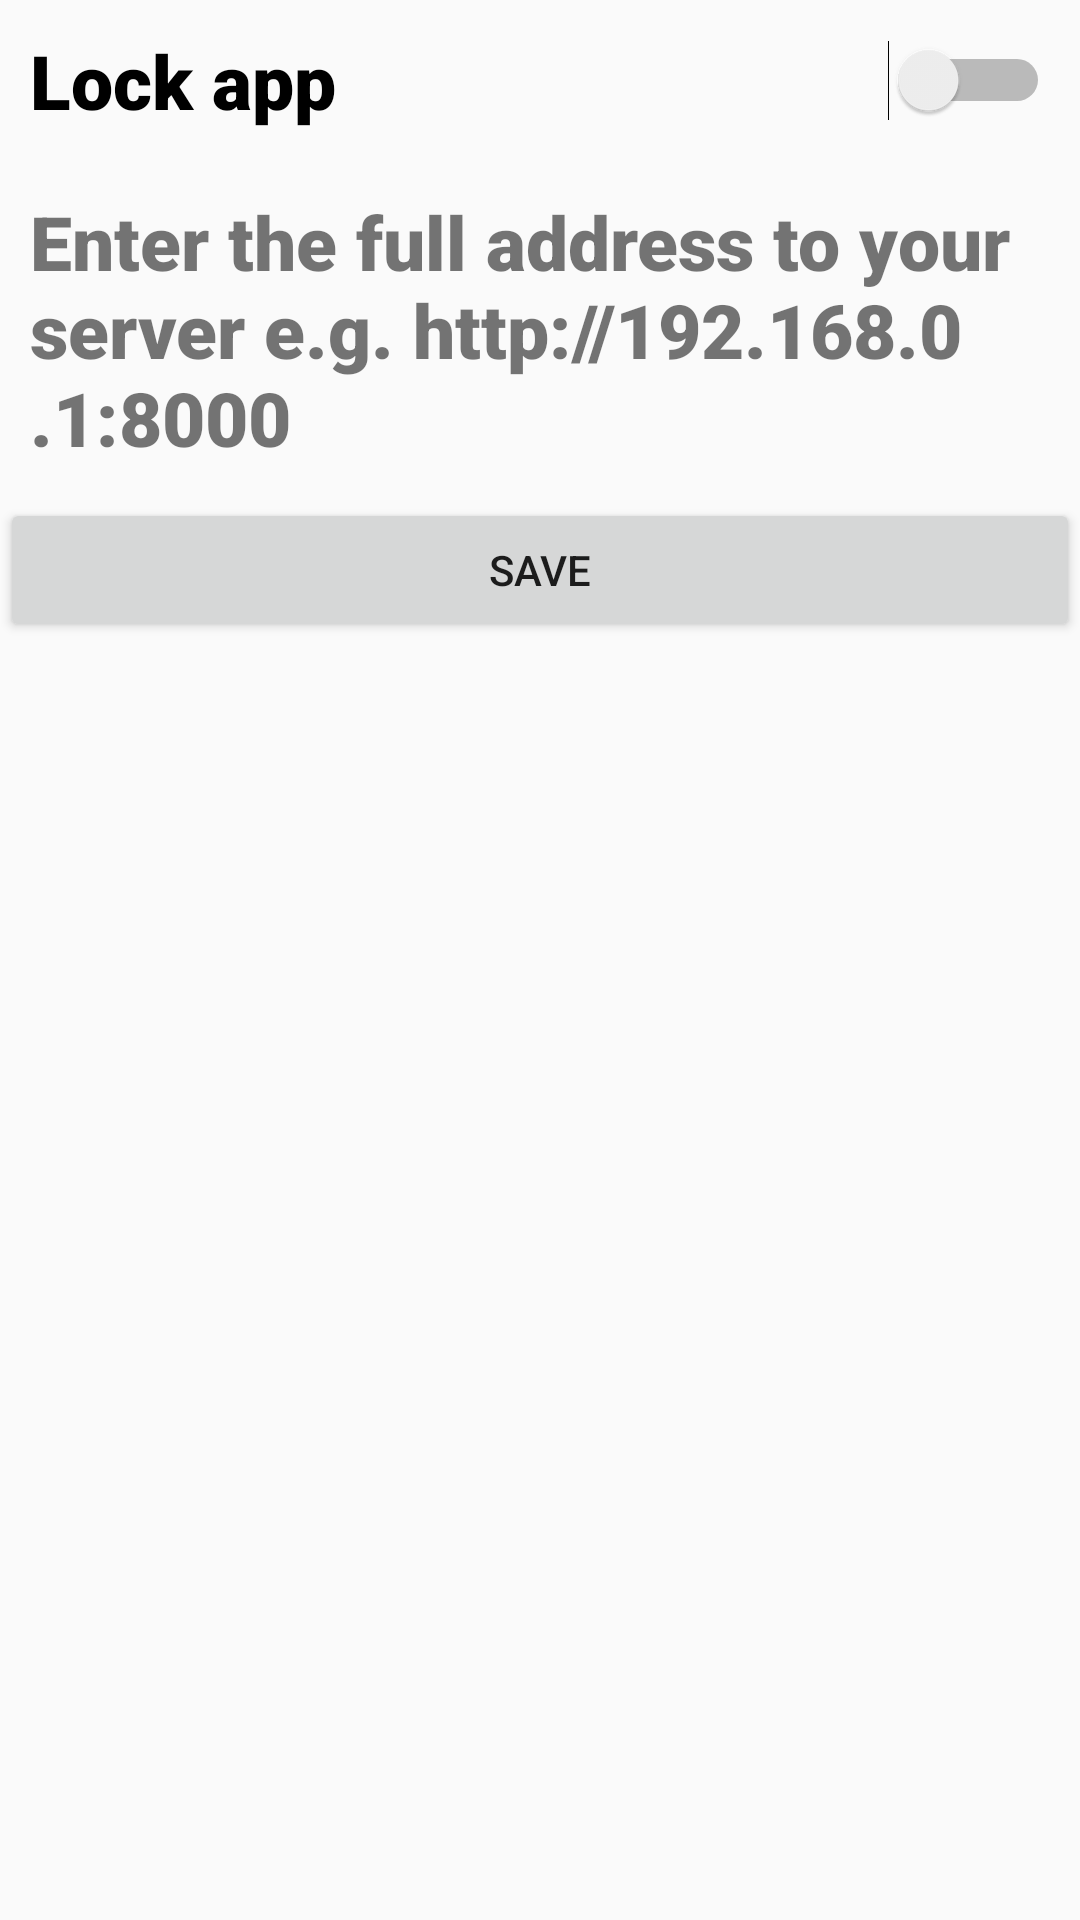

Write the Android layout XML for this screen, with the resource values it uses.
<!-- AndroidManifest.xml: application theme AppTheme -->
<!-- res/layout/pneumatrol_activity_settings.xml -->
<?xml version="1.0" encoding="utf-8"?>
<LinearLayout xmlns:android="http://schemas.android.com/apk/res/android"
    xmlns:tools="http://schemas.android.com/tools"
    android:layout_width="match_parent"
    android:layout_height="match_parent"
    xmlns:app="http://schemas.android.com/apk/res-auto"
    android:orientation="vertical"
    tools:context="uk.co.digitme.machinemonitoring.uk.co.digitme.pneumatrol.Pneumatrol.SettingsActivity">

    <Switch
        android:id="@+id/lock_task_switch"
        android:padding="@dimen/form_entry_text_padding"
        android:text="@string/lock_task_mode"
        android:textSize="@dimen/form_entry_inline_text_size"
        android:fontFamily="@string/form_font_family"
        android:layout_width="match_parent"
        android:layout_height="wrap_content" />

    <LinearLayout
        android:layout_width="match_parent"
        android:layout_height="wrap_content"
        android:orientation="horizontal">

        <TextView
            android:id="@+id/server_address_textview"
            android:layout_width="wrap_content"
            android:layout_height="wrap_content"
            android:padding="@dimen/form_entry_text_padding"
            android:text="@string/server_address_textview"
            android:textSize="@dimen/form_entry_inline_text_size"
            android:fontFamily="@string/form_font_family"
            app:layout_constraintLeft_toLeftOf="parent" />

        <EditText
            android:id="@+id/server_address_edittext"
            android:layout_width="match_parent"
            android:layout_height="wrap_content"
            android:gravity="end"
            android:hint="@string/server_address_hint"
            android:imeOptions="actionNext"
            android:inputType="number|numberDecimal"
            android:digits="0123456789."
            android:nextFocusDown="@+id/data_entry_2"
            android:padding="@dimen/form_entry_text_padding"
            android:selectAllOnFocus="true"
            android:singleLine="true"
            android:textSize="@dimen/form_entry_inline_text_size"
            android:fontFamily="@string/form_font_family" />

    </LinearLayout>


    <Button
        android:id="@+id/save_button"
        android:layout_width="match_parent"
        android:layout_height="wrap_content"
        android:text="@string/save"/>

</LinearLayout>
<!-- resources referenced by this layout -->
<resources>
  <dimen name="form_entry_inline_text_size">25sp</dimen>
  <dimen name="form_entry_text_padding">10dp</dimen>
  <string name="form_font_family">sans-serif-black</string>
  <string name="lock_task_mode">Lock app</string>
  <string name="save">Save</string>
  <string name="server_address_hint"> Address e.g. http://192.168.0.1:8000</string>
  <string name="server_address_textview">Enter the full address to your server e.g. http://192.168.0.1:8000</string>
  <style name="AppTheme" parent="Theme.AppCompat.Light.DarkActionBar">
          
          <item name="colorPrimary">@color/colorPrimary</item>
          <item name="colorPrimaryDark">@color/colorPrimaryDark</item>
          <item name="colorAccent">@color/colorAccent</item>
      </style>
  <color name="colorPrimary">#000000</color>
  <color name="colorPrimaryDark">#000000</color>
  <color name="colorAccent">#000000</color>
</resources>
